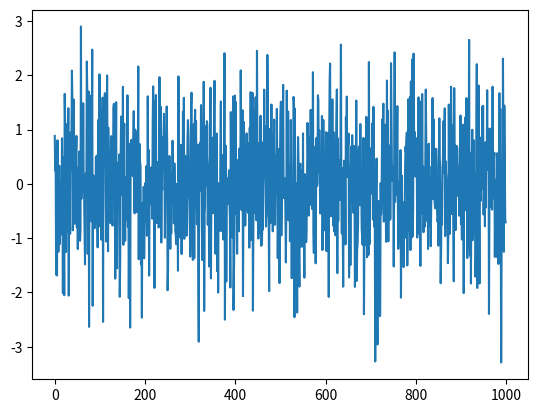
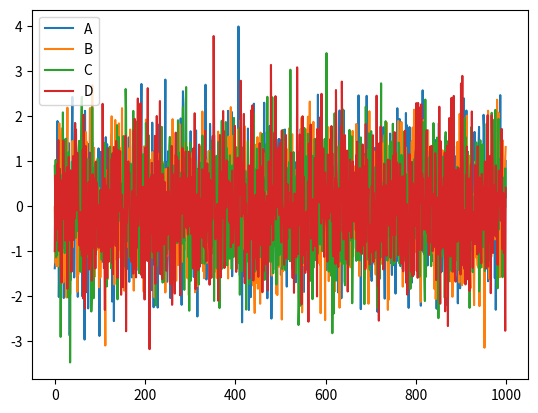
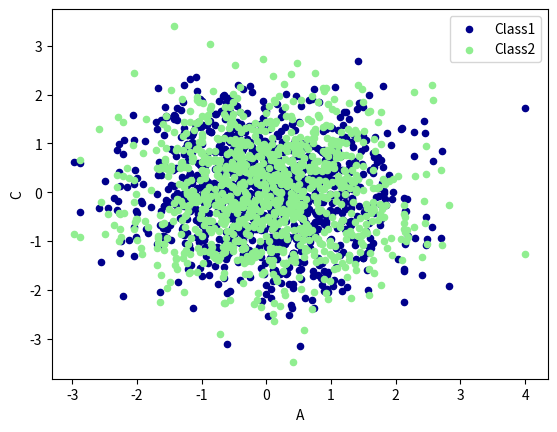

Generate these figures, in order, with matplotlib:
import pandas as pd
import numpy as np
import matplotlib.pyplot as plt

# 随机生成1000个数据
data = pd.Series(np.random.randn(1000), index=np.arange(1000))

# 为了方便观看效果, 我们累加这个数据
data.cumsum()
print(data)
# pandas 数据可以直接观看其可视化形式
data.plot()

plt.show()

data = pd.DataFrame(
    np.random.randn(1000, 4),
    index=np.arange(1000),
    columns=list("ABCD")
    )
data.cumsum()
data.plot()
plt.show()


ax = data.plot.scatter(x='A', y='B', color='DarkBlue', label='Class1')
data.plot.scatter(x='A', y='C', color='LightGreen', label='Class2', ax=ax)
plt.show()
